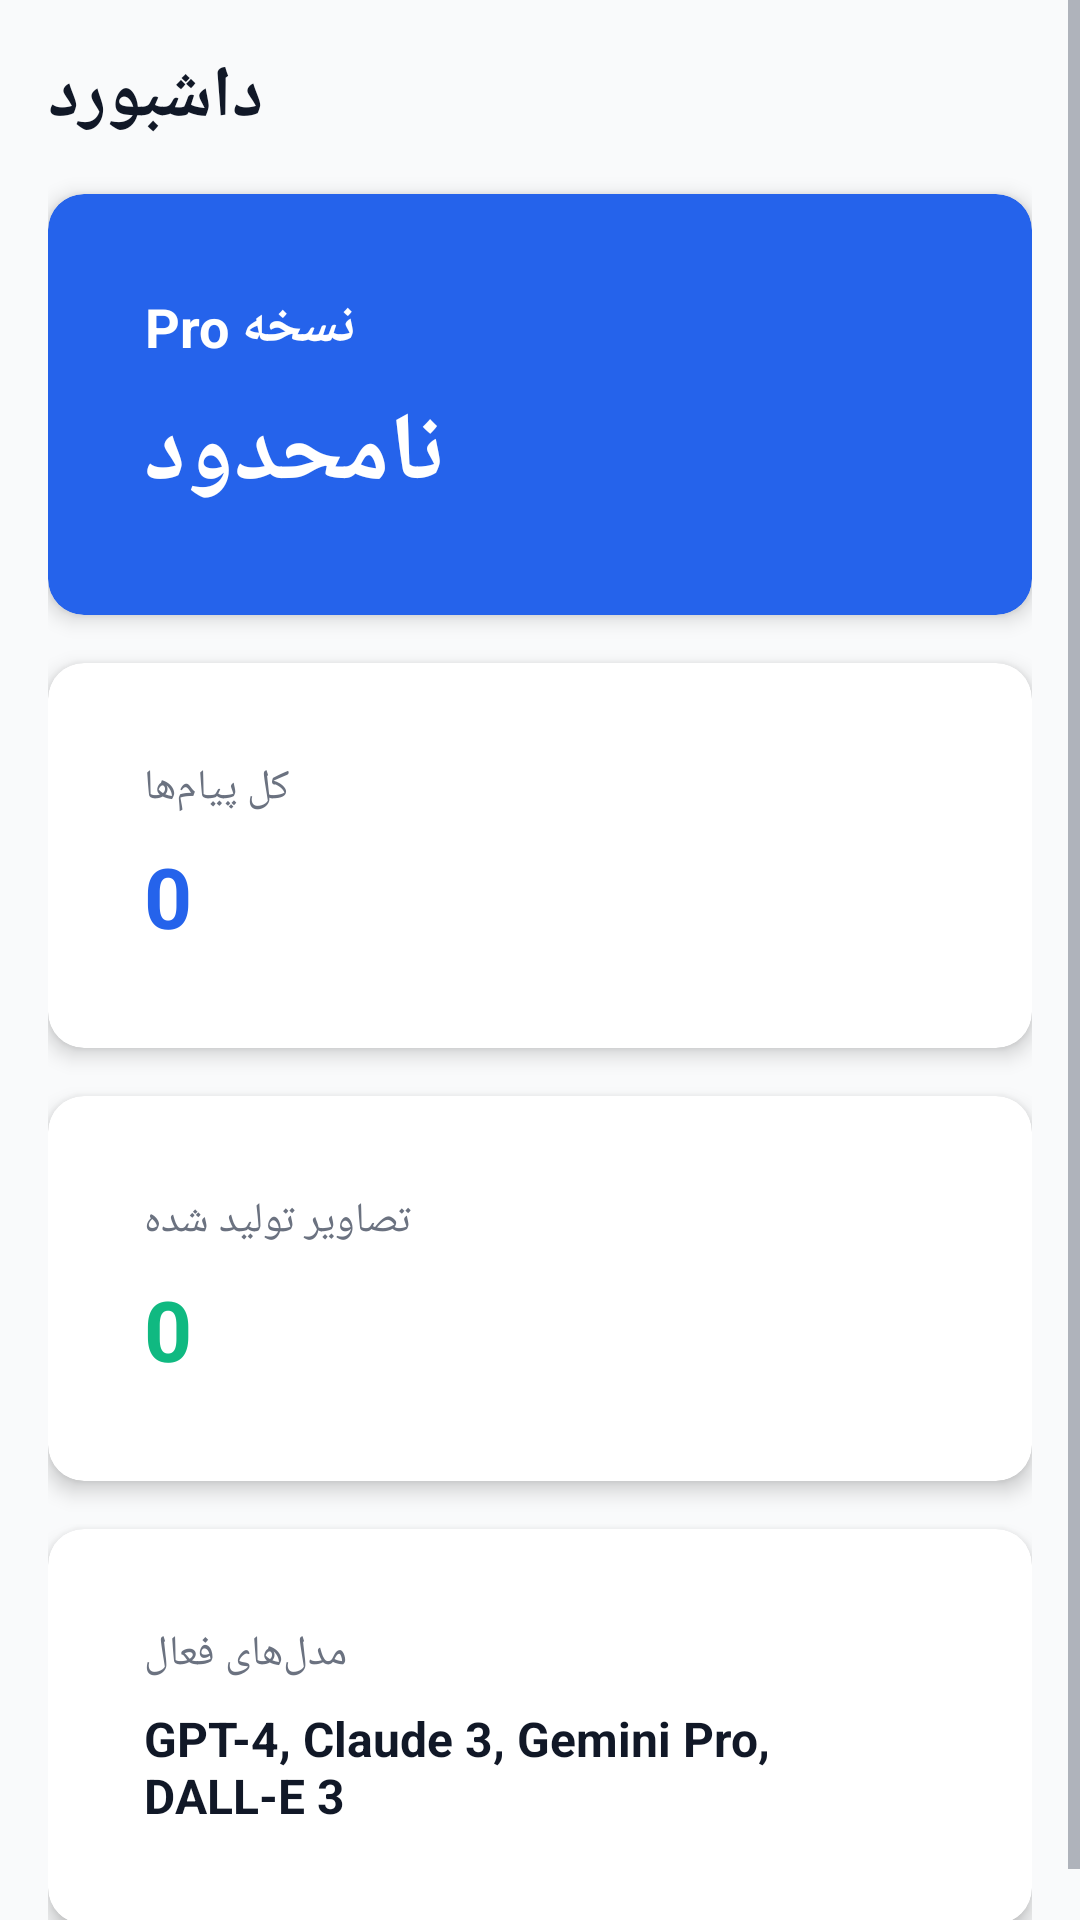

The Android layout XML behind this screen, and the referenced resources:
<!-- AndroidManifest.xml: application theme Theme.ManusProAI -->
<!-- res/layout/activity_dashboard.xml -->
<?xml version="1.0" encoding="utf-8"?>
<ScrollView xmlns:android="http://schemas.android.com/apk/res/android"
    xmlns:app="http://schemas.android.com/apk/res-auto"
    android:layout_width="match_parent"
    android:layout_height="match_parent"
    android:background="@color/background">

    <LinearLayout
        android:layout_width="match_parent"
        android:layout_height="wrap_content"
        android:orientation="vertical"
        android:padding="16dp">

        <TextView
            android:layout_width="wrap_content"
            android:layout_height="wrap_content"
            android:text="@string/dashboard"
            android:textSize="24sp"
            android:textStyle="bold"
            android:textColor="@color/text_primary"
            android:layout_marginBottom="16dp" />

        <androidx.cardview.widget.CardView
            style="@style/CardStyle"
            android:layout_width="match_parent"
            android:layout_height="wrap_content"
            android:layout_marginBottom="16dp"
            app:cardBackgroundColor="@color/primary">

            <LinearLayout
                android:layout_width="match_parent"
                android:layout_height="wrap_content"
                android:orientation="vertical"
                android:padding="16dp">

                <TextView
                    android:layout_width="wrap_content"
                    android:layout_height="wrap_content"
                    android:text="@string/pro_version"
                    android:textSize="18sp"
                    android:textStyle="bold"
                    android:textColor="@color/white" />

                <TextView
                    android:layout_width="wrap_content"
                    android:layout_height="wrap_content"
                    android:text="@string/unlimited"
                    android:textSize="32sp"
                    android:textStyle="bold"
                    android:textColor="@color/white"
                    android:layout_marginTop="8dp" />

            </LinearLayout>

        </androidx.cardview.widget.CardView>

        <androidx.cardview.widget.CardView
            style="@style/CardStyle"
            android:layout_width="match_parent"
            android:layout_height="wrap_content"
            android:layout_marginBottom="16dp">

            <LinearLayout
                android:layout_width="match_parent"
                android:layout_height="wrap_content"
                android:orientation="vertical"
                android:padding="16dp">

                <TextView
                    android:layout_width="wrap_content"
                    android:layout_height="wrap_content"
                    android:text="@string/total_messages"
                    android:textSize="14sp"
                    android:textColor="@color/text_secondary" />

                <TextView
                    android:id="@+id/totalMessages"
                    android:layout_width="wrap_content"
                    android:layout_height="wrap_content"
                    android:text="0"
                    android:textSize="28sp"
                    android:textStyle="bold"
                    android:textColor="@color/primary"
                    android:layout_marginTop="8dp" />

            </LinearLayout>

        </androidx.cardview.widget.CardView>

        <androidx.cardview.widget.CardView
            style="@style/CardStyle"
            android:layout_width="match_parent"
            android:layout_height="wrap_content"
            android:layout_marginBottom="16dp">

            <LinearLayout
                android:layout_width="match_parent"
                android:layout_height="wrap_content"
                android:orientation="vertical"
                android:padding="16dp">

                <TextView
                    android:layout_width="wrap_content"
                    android:layout_height="wrap_content"
                    android:text="@string/images_generated"
                    android:textSize="14sp"
                    android:textColor="@color/text_secondary" />

                <TextView
                    android:id="@+id/imagesGenerated"
                    android:layout_width="wrap_content"
                    android:layout_height="wrap_content"
                    android:text="0"
                    android:textSize="28sp"
                    android:textStyle="bold"
                    android:textColor="@color/accent"
                    android:layout_marginTop="8dp" />

            </LinearLayout>

        </androidx.cardview.widget.CardView>

        <androidx.cardview.widget.CardView
            style="@style/CardStyle"
            android:layout_width="match_parent"
            android:layout_height="wrap_content">

            <LinearLayout
                android:layout_width="match_parent"
                android:layout_height="wrap_content"
                android:orientation="vertical"
                android:padding="16dp">

                <TextView
                    android:layout_width="wrap_content"
                    android:layout_height="wrap_content"
                    android:text="مدل‌های فعال"
                    android:textSize="14sp"
                    android:textColor="@color/text_secondary" />

                <TextView
                    android:layout_width="wrap_content"
                    android:layout_height="wrap_content"
                    android:text="GPT-4, Claude 3, Gemini Pro, DALL-E 3"
                    android:textSize="16sp"
                    android:textStyle="bold"
                    android:textColor="@color/text_primary"
                    android:layout_marginTop="8dp" />

            </LinearLayout>

        </androidx.cardview.widget.CardView>

    </LinearLayout>

</ScrollView>
<!-- resources referenced by this layout -->
<resources>
  <color name="accent">#FF10B981</color>
  <color name="background">#FFF9FAFB</color>
  <color name="primary">#FF2563EB</color>
  <color name="text_primary">#FF111827</color>
  <color name="text_secondary">#FF6B7280</color>
  <color name="white">#FFFFFFFF</color>
  <string name="dashboard">داشبورد</string>
  <string name="images_generated">تصاویر تولید شده</string>
  <string name="pro_version">نسخه Pro</string>
  <string name="total_messages">کل پیام‌ها</string>
  <string name="unlimited">نامحدود</string>
  <style name="CardStyle">
          <item name="cardCornerRadius">12dp</item>
          <item name="cardElevation">4dp</item>
          <item name="contentPadding">16dp</item>
      </style>
  <style name="Theme.ManusProAI" parent="Theme.MaterialComponents.DayNight.DarkActionBar">
          <item name="colorPrimary">@color/primary</item>
          <item name="colorPrimaryDark">@color/primary_dark</item>
          <item name="colorAccent">@color/accent</item>
          <item name="android:windowBackground">@color/background</item>
          <item name="android:textColorPrimary">@color/text_primary</item>
          <item name="android:textColorSecondary">@color/text_secondary</item>
      </style>
  <color name="primary_dark">#FF1E40AF</color>
</resources>
